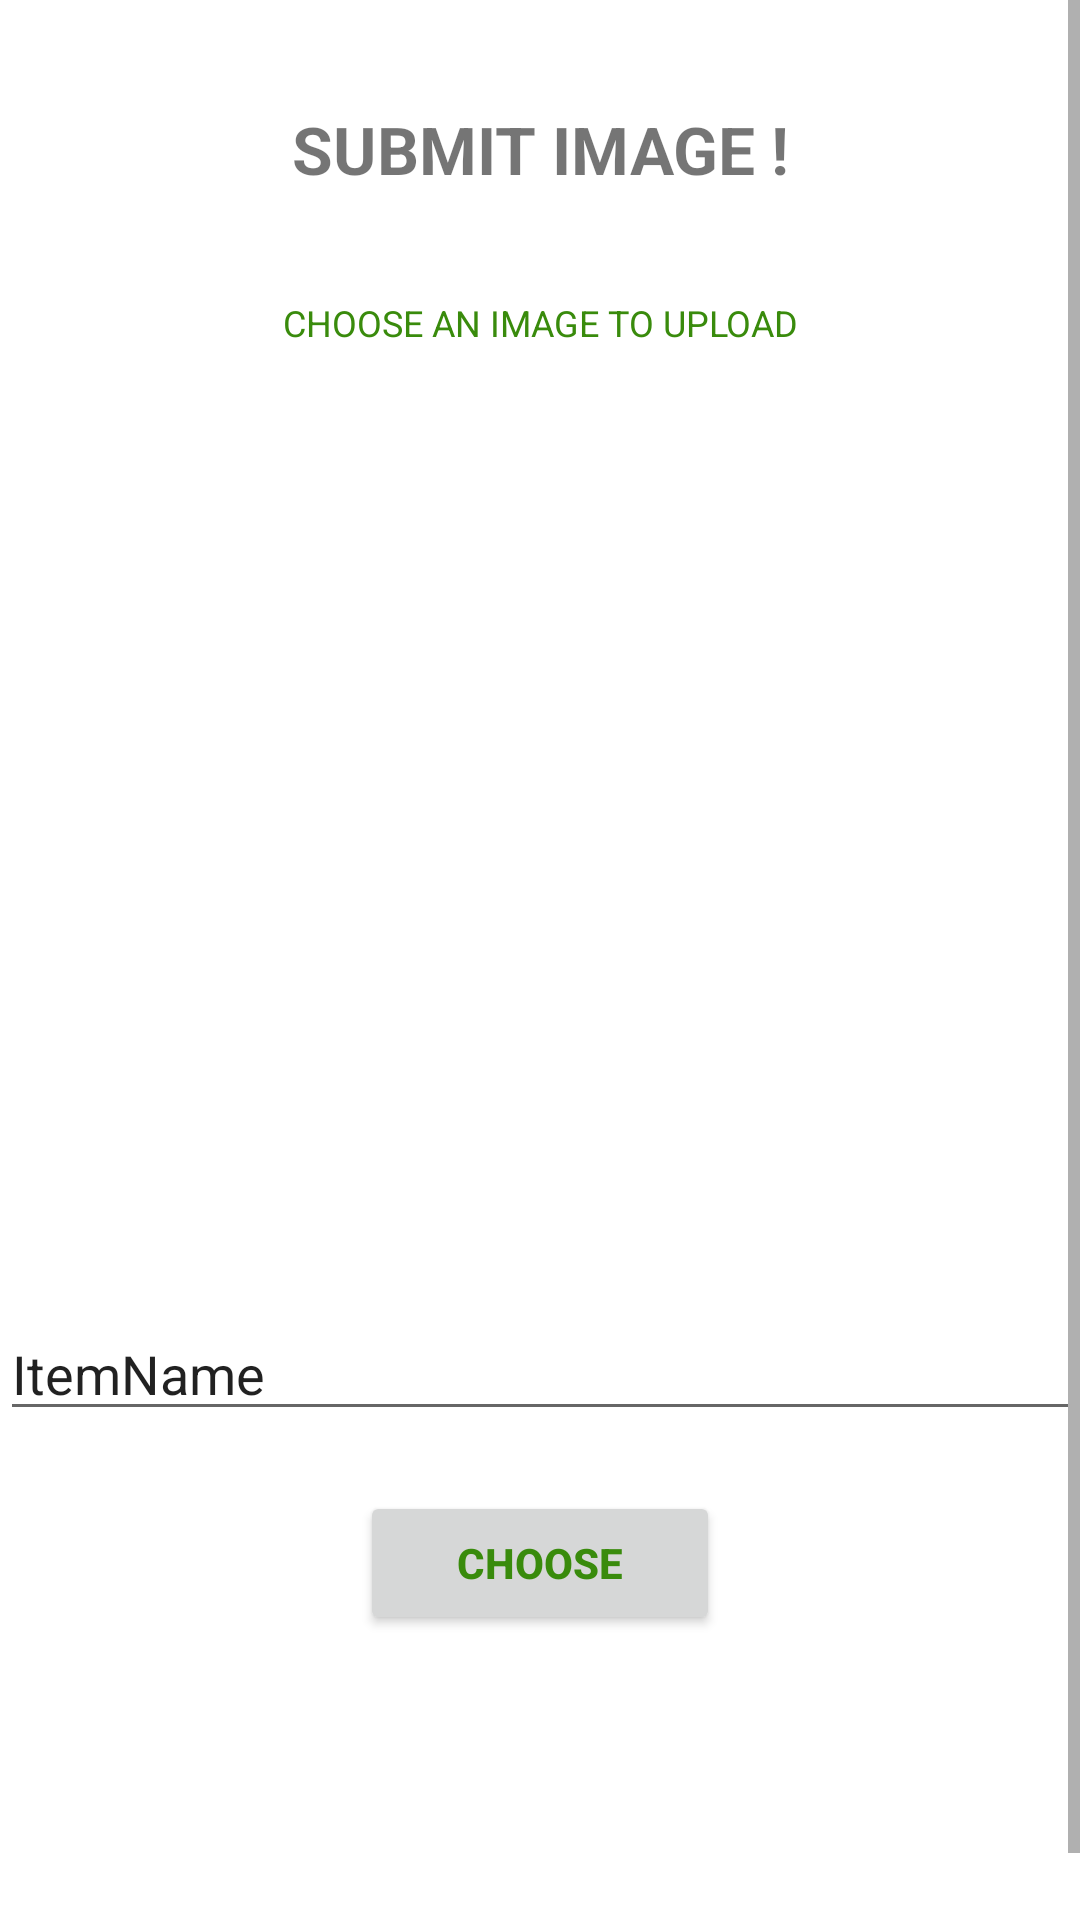

Here is an Android app screen rendered from its layout file. Give the layout XML and the strings, colors and styles it references.
<!-- AndroidManifest.xml: application theme Theme.GarbageClassifier -->
<!-- res/layout/fragment_second.xml -->
<?xml version="1.0" encoding="utf-8"?>
<RelativeLayout xmlns:android="http://schemas.android.com/apk/res/android"
    xmlns:app="http://schemas.android.com/apk/res-auto"
    xmlns:tools="http://schemas.android.com/tools"
    android:layout_width="match_parent"
    android:layout_height="match_parent"
    tools:context=".SecondFragment">

    <ScrollView
        android:layout_width="match_parent"
        android:layout_height="match_parent">

        <LinearLayout
            android:layout_width="match_parent"
            android:layout_height="wrap_content"
            android:orientation="vertical" >

            <LinearLayout
                android:layout_width="match_parent"
                android:layout_height="match_parent"
                android:orientation="vertical">

                <TextView
                    android:id="@+id/tv_Welcomeback"
                    android:layout_width="match_parent"
                    android:layout_height="wrap_content"
                    android:layout_marginTop="35sp"
                    android:lineSpacingExtra="8sp"
                    android:text="Submit Image !"
                    android:textAlignment="center"
                    android:textAllCaps="true"
                    android:textSize="22sp"
                    android:textStyle="bold" />

                <TextView
                    android:id="@+id/tv_signIn"
                    android:layout_width="match_parent"
                    android:layout_height="wrap_content"
                    android:layout_marginTop="35sp"
                    android:text="Choose an image to Upload"
                    android:textAlignment="center"
                    android:textAllCaps="true"
                    android:textColor="#398B0C"
                    android:textSize="12sp" />

                <ImageView
                    android:id="@+id/imgv"
                    android:layout_width="300dp"
                    android:layout_height="300dp"
                    android:layout_gravity="center_horizontal|center_vertical"
                    android:layout_marginTop="20sp"
                    app:srcCompat="@android:color/background_light" />

                <EditText
                    android:id="@+id/editTextTextPersonName"
                    android:layout_width="match_parent"
                    android:layout_height="wrap_content"
                    android:ems="10"
                    android:inputType="textPersonName"
                    android:text="ItemName" />

                <Button
                    android:id="@+id/chse"
                    android:layout_width="120sp"
                    android:layout_height="wrap_content"
                    android:layout_gravity="center_horizontal|center_vertical"
                    android:layout_marginTop="20sp"
                    android:gravity="center_horizontal|center_vertical"
                    android:paddingLeft="20sp"
                    android:paddingTop="10sp"
                    android:paddingRight="20sp"
                    android:paddingBottom="10sp"
                    android:text="Choose"
                    android:textAlignment="center"
                    android:textAllCaps="true"
                    android:textColor="#398B0C"
                    android:textStyle="bold"
                    app:layout_constraintBaseline_toBaselineOf="@+id/upld"
                    app:layout_constraintEnd_toStartOf="@+id/upld"
                    app:layout_constraintStart_toStartOf="parent" />

                <Button
                    android:id="@+id/upld"
                    android:layout_width="120sp"
                    android:layout_height="wrap_content"
                    android:layout_gravity="center_horizontal|center_vertical"
                    android:layout_marginTop="20sp"
                    android:layout_marginBottom="50sp"
                    android:paddingLeft="20sp"
                    android:paddingTop="10sp"
                    android:paddingRight="20sp"
                    android:paddingBottom="10sp"
                    android:text="Upload"
                    android:textAlignment="center"
                    android:textAllCaps="true"
                    android:textColor="#398B0C"
                    android:textStyle="bold"
                    android:visibility="invisible"
                    app:layout_constraintBottom_toBottomOf="parent"
                    app:layout_constraintEnd_toEndOf="parent" />


            </LinearLayout>
        </LinearLayout>

    </ScrollView>

</RelativeLayout>
<!-- resources referenced by this layout -->
<resources>
  <style name="Theme.GarbageClassifier" parent="Theme.MaterialComponents.DayNight.DarkActionBar">
          
          <item name="colorPrimary">@color/purple_500</item>
          <item name="colorPrimaryVariant">@color/purple_700</item>
          <item name="colorOnPrimary">@color/white</item>
          
          <item name="colorSecondary">@color/teal_200</item>
          <item name="colorSecondaryVariant">@color/teal_700</item>
          <item name="colorOnSecondary">@color/black</item>
          
          <item name="android:statusBarColor" tools:targetApi="l">?attr/colorPrimaryVariant</item>
          
      </style>
  <!-- not gathered from this repository: default colours our renderer supplied (Android Studio template values) -->
  <color name="purple_500">#FF6200EE</color>
  <color name="purple_700">#FF3700B3</color>
  <color name="teal_200">#FF03DAC5</color>
  <color name="teal_700">#FF018786</color>
  <color name="black">#FF000000</color>
  <color name="white">#FFFFFFFF</color>
</resources>
